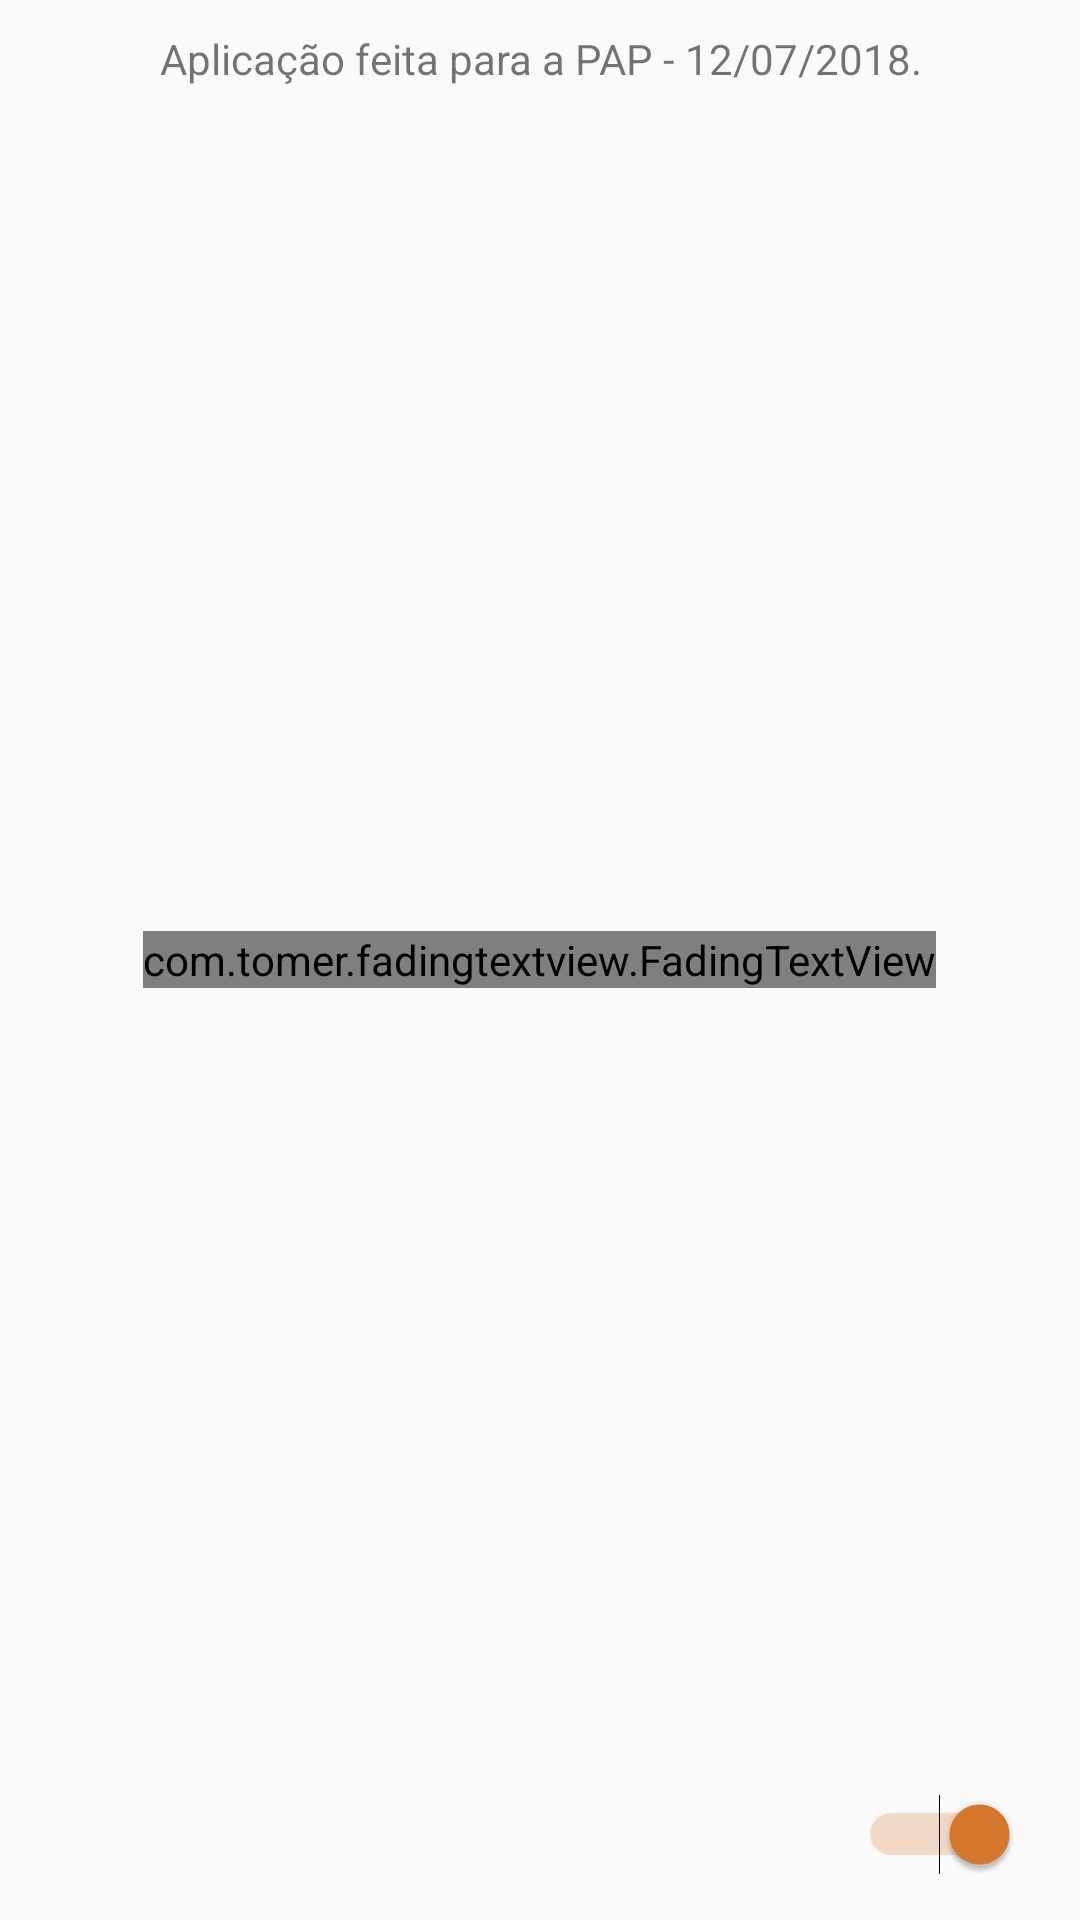

Write the Android layout XML for this screen, with the resource values it uses.
<!-- AndroidManifest.xml: application theme AppTheme -->
<!-- res/layout/fragment_home.xml -->
<?xml version="1.0" encoding="utf-8"?>
<FrameLayout xmlns:android="http://schemas.android.com/apk/res/android"
    xmlns:app="http://schemas.android.com/apk/res-auto"
    xmlns:tools="http://schemas.android.com/tools"
    android:layout_width="match_parent"
    android:layout_height="match_parent"
    tools:context=".HomeFragment">


    <TextView
        android:id="@+id/textView10"
        android:layout_width="match_parent"
        android:layout_height="wrap_content"
        android:gravity="center"
        android:layout_marginTop="10dp"
        android:text="Aplicação feita para a PAP - 12/07/2018." />

    <com.tomer.fadingtextview.FadingTextView
        android:id="@+id/ftextview"
        android:layout_marginLeft="5dp"
        android:layout_marginRight="5dp"
        android:layout_width="wrap_content"
        android:layout_height="wrap_content"
        android:layout_gravity="center"
        android:textAlignment="center"
        android:textSize="25sp"
        android:textStyle="bold" />

    <RelativeLayout
        android:gravity="bottom"
        android:layout_width="match_parent"
        android:layout_height="match_parent">
    <Switch
        android:id="@+id/musicswitch"
        android:layout_marginLeft="20dp"
        android:layout_marginRight="20dp"
        android:layout_width="385dp"
        android:layout_height="wrap_content"
        android:layout_marginBottom="15dp"
        android:checked="true"
        android:gravity="left"
        android:textSize="15sp" />

    </RelativeLayout>
</FrameLayout>
<!-- resources referenced by this layout -->
<resources>
  <style name="AppTheme" parent="Theme.AppCompat.Light.DarkActionBar">
          
          <item name="colorPrimary">#C62B2B</item>
          <item name="colorPrimaryDark">#9E2323</item>
          <item name="colorAccent">#D9792D</item>
      </style>
</resources>
